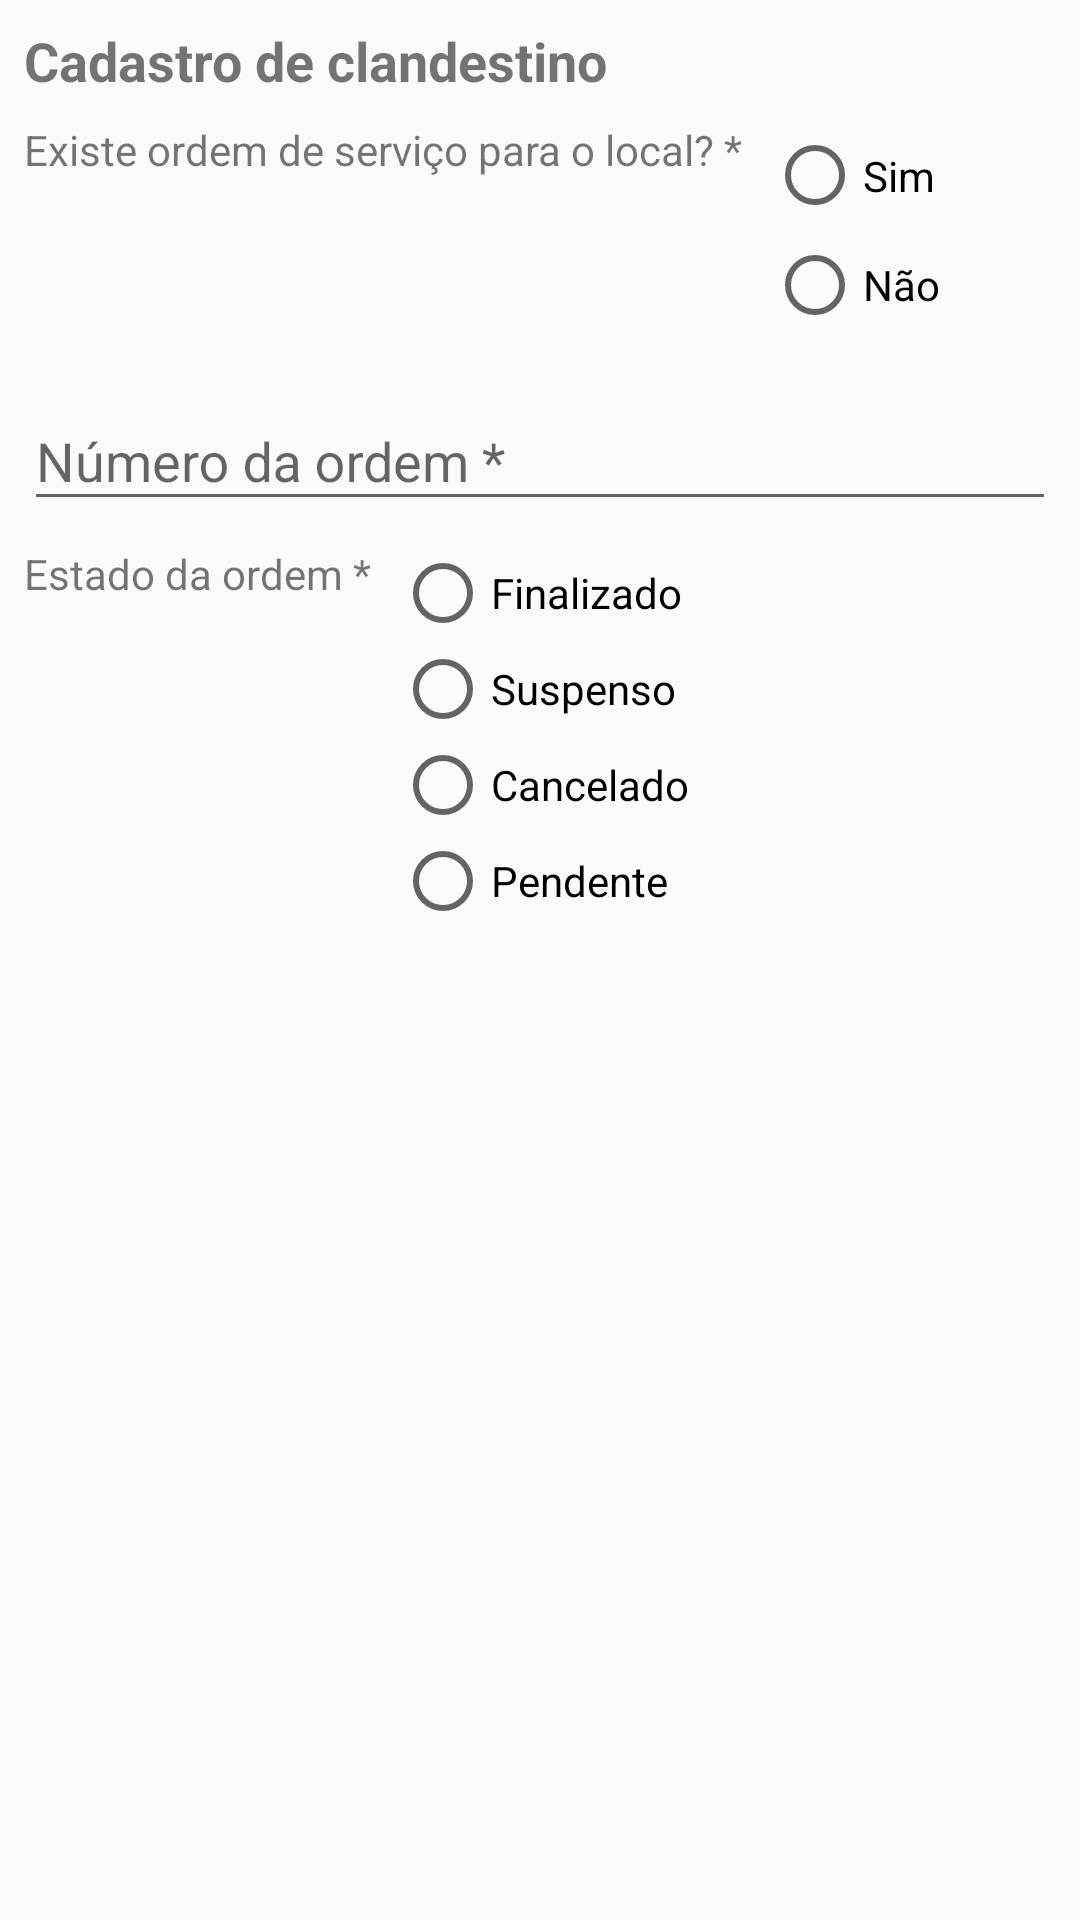

Reconstruct the res/layout file that produces this screen, plus the resources it refers to.
<!-- AndroidManifest.xml: application theme AppTheme -->
<!-- res/layout/fisc_clandest_activity_form_final.xml -->
<?xml version="1.0" encoding="utf-8"?>
<android.support.constraint.ConstraintLayout
    xmlns:android="http://schemas.android.com/apk/res/android"
    xmlns:app="http://schemas.android.com/apk/res-auto"
    xmlns:tools="http://schemas.android.com/tools"
    android:layout_width="match_parent"
    android:layout_height="match_parent">

    <TextView
        android:id="@+id/textView48"
        android:layout_width="wrap_content"
        android:layout_height="wrap_content"
        android:layout_marginStart="8dp"
        android:layout_marginLeft="8dp"
        android:layout_marginTop="8dp"
        android:text="Cadastro de clandestino"
        android:textSize="18sp"
        android:textStyle="bold"
        app:layout_constraintStart_toStartOf="parent"
        app:layout_constraintTop_toTopOf="parent" />

    <TextView
        android:id="@+id/textView59"
        android:layout_width="wrap_content"
        android:layout_height="wrap_content"
        android:layout_marginStart="8dp"
        android:layout_marginLeft="8dp"
        android:text="Existe ordem de serviço para o local? *"
        app:layout_constraintBottom_toBottomOf="@+id/radioGroupFiscaOrdemServico"
        app:layout_constraintStart_toStartOf="parent"
        app:layout_constraintTop_toTopOf="@+id/radioGroupFiscaOrdemServico"
        app:layout_constraintVertical_bias="0.0" />
    <RadioGroup
        android:id="@+id/radioGroupFiscaOrdemServico"
        android:layout_width="0dp"
        android:layout_height="73dp"
        android:layout_marginStart="8dp"
        android:layout_marginLeft="8dp"
        android:layout_marginTop="8dp"
        android:layout_marginEnd="8dp"
        android:layout_marginRight="8dp"
        app:layout_constraintEnd_toEndOf="parent"
        app:layout_constraintStart_toEndOf="@+id/textView59"
        app:layout_constraintTop_toBottomOf="@+id/textView48">

        <RadioButton
            android:id="@+id/radioButtonFiscaOrdemServico1"
            android:layout_width="match_parent"
            android:layout_height="wrap_content"
            android:layout_weight="1"
            android:text="Sim" />

        <RadioButton
            android:id="@+id/radioButtonFiscaOrdemServico2"
            android:layout_width="match_parent"
            android:layout_height="wrap_content"
            android:layout_weight="1"
            android:text="Não" />
    </RadioGroup>

    <android.support.design.widget.TextInputLayout
        android:id="@+id/textInputLayoutFiscaOrdem"
        android:layout_width="0dp"
        android:layout_height="wrap_content"
        android:layout_marginStart="8dp"
        android:layout_marginLeft="8dp"
        android:layout_marginTop="8dp"
        android:layout_marginEnd="8dp"
        android:layout_marginRight="8dp"
        app:layout_constraintEnd_toEndOf="parent"
        app:layout_constraintHorizontal_bias="0.0"
        app:layout_constraintStart_toStartOf="parent"
        app:layout_constraintTop_toBottomOf="@+id/radioGroupFiscaOrdemServico">

        <android.support.design.widget.TextInputEditText
            android:layout_width="match_parent"
            android:layout_height="wrap_content"
            android:hint="Número da ordem *"
            android:inputType="number" />
    </android.support.design.widget.TextInputLayout>

    <TextView
        android:id="@+id/textViewFiscaEstadoOrdem"
        android:layout_width="wrap_content"
        android:layout_height="wrap_content"
        android:layout_marginStart="8dp"
        android:layout_marginLeft="8dp"
        android:text="Estado da ordem *"
        app:layout_constraintBottom_toBottomOf="@+id/radioGroupFiscaEstadoOrdem"
        app:layout_constraintStart_toStartOf="parent"
        app:layout_constraintTop_toTopOf="@+id/radioGroupFiscaEstadoOrdem"
        app:layout_constraintVertical_bias="0.0" />

    <RadioGroup
        android:id="@+id/radioGroupFiscaEstadoOrdem"
        android:layout_width="0dp"
        android:layout_height="wrap_content"
        android:layout_marginStart="8dp"
        android:layout_marginLeft="8dp"
        android:layout_marginTop="8dp"
        android:layout_marginEnd="8dp"
        android:layout_marginRight="8dp"
        app:layout_constraintEnd_toEndOf="parent"
        app:layout_constraintStart_toEndOf="@+id/textViewFiscaEstadoOrdem"
        app:layout_constraintTop_toBottomOf="@+id/textInputLayoutFiscaOrdem">

        <RadioButton
            android:id="@+id/radioButtonFiscaEstadoOrdem1"
            android:layout_width="match_parent"
            android:layout_height="wrap_content"
            android:layout_weight="1"
            android:text="Finalizado" />

        <RadioButton
            android:id="@+id/radioButtonFiscaEstadoOrdem2"
            android:layout_width="match_parent"
            android:layout_height="wrap_content"
            android:layout_weight="1"
            android:text="Suspenso" />

        <RadioButton
            android:id="@+id/radioButtonFiscaEstadoOrdem3"
            android:layout_width="match_parent"
            android:layout_height="wrap_content"
            android:layout_weight="1"
            android:text="Cancelado" />

        <RadioButton
            android:id="@+id/radioButtonFiscaEstadoOrdem4"
            android:layout_width="match_parent"
            android:layout_height="wrap_content"
            android:layout_weight="1"
            android:text="Pendente" />
    </RadioGroup>

</android.support.constraint.ConstraintLayout>
<!-- resources referenced by this layout -->
<resources>
  <style name="AppTheme" parent="Theme.AppCompat.Light.DarkActionBar">
          
          <item name="colorPrimary">@color/colorPrimary</item>
          <item name="colorPrimaryDark">@color/colorPrimaryDark</item>
          <item name="colorAccent">@color/colorAccent</item>
      </style>
  <color name="colorPrimary">#049DD7</color>
  <color name="colorPrimaryDark">#0074bd</color>
  <color name="colorAccent">#5db565</color>
</resources>
